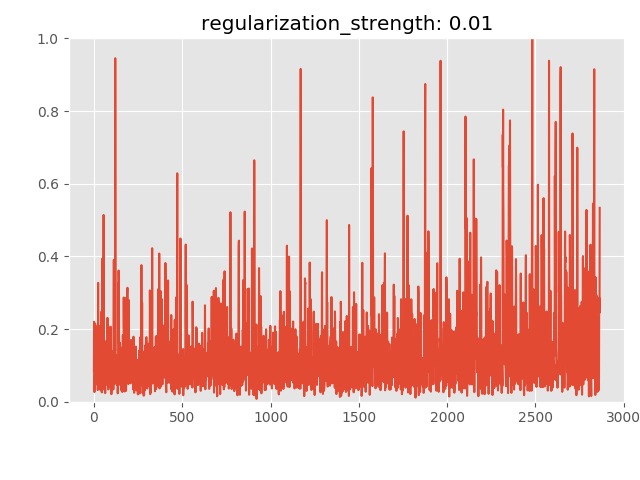

The data file committed next to this chart (first rows):
anomaly_score, is_anomaly
0.08581, 0
0.22, 0
0.1776, 0
0.02671, 0
0.042, 0
0.07288, 0
0.171, 0
0.2148, 0
0.1021, 0
0.0821, 0
0.06974, 0
0.09728, 0
0.1331, 0
0.07372, 0
0.04838, 0
0.05329, 0
0.1536, 0
0.1336, 0
0.09514, 0
0.1403, 0
0.1149, 0
0.2093, 0
0.03232, 0
0.09982, 0
0.327, 0
0.07034, 0
0.1095, 0
0.05147, 0
0.1439, 0
0.04438, 0
0.06059, 0
0.1063, 0
0.1585, 0
0.03502, 0
0.2081, 0
0.1399, 0
0.1496, 0
0.04206, 0
0.0316, 0
0.05379, 0
0.06827, 0
0.2472, 0
0.126, 0
0.09532, 0
0.06397, 0
0.0259, 0
0.07365, 0
0.3932, 0
0.2199, 0
0.2243, 0
0.08946, 0
0.0339, 0
0.08706, 0
0.1074, 0
0.2362, 0
0.514, 0
0.08265, 0
0.1314, 0
0.03667, 0
0.07507, 0
... 2,805 more rows
